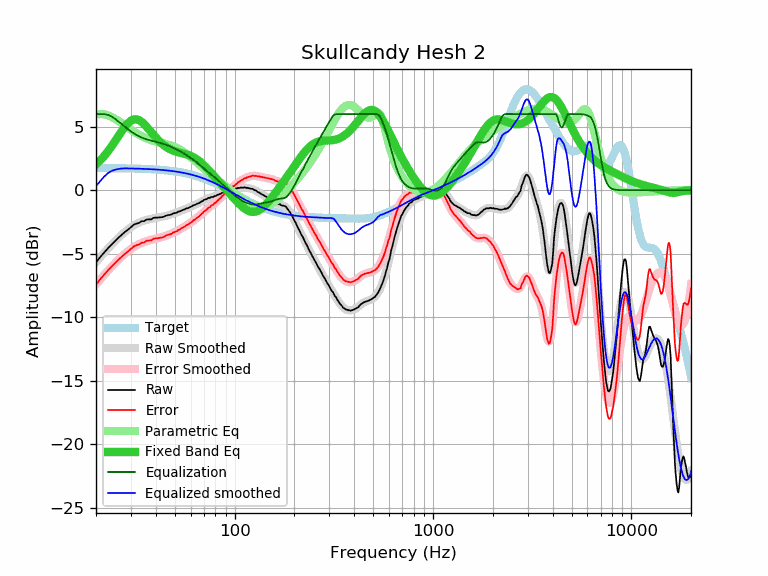

The data file committed next to this chart (first rows):
frequency, raw, error, smoothed, error_smoothed, equalization, parametric_eq, equalized_raw, equalized_smoothed, target
20, -5.70, -7.44, -5.67, -7.41, 6.00, 2.03, 0.30, 0.33, 1.74
21, -5.27, -7.01, -5.28, -7.02, 6.00, 2.35, 0.73, 0.72, 1.74
22, -4.91, -6.65, -4.92, -6.66, 6.00, 2.70, 1.09, 1.08, 1.74
23, -4.57, -6.30, -4.59, -6.33, 5.93, 3.07, 1.37, 1.35, 1.74
24, -4.27, -6.00, -4.28, -6.01, 5.80, 3.47, 1.54, 1.53, 1.74
25, -4.00, -5.73, -3.99, -5.72, 5.61, 3.88, 1.62, 1.62, 1.73
26, -3.73, -5.45, -3.73, -5.46, 5.40, 4.29, 1.68, 1.68, 1.73
27, -3.51, -5.23, -3.49, -5.22, 5.20, 4.67, 1.69, 1.71, 1.73
28, -3.29, -5.01, -3.28, -5.00, 5.00, 5.01, 1.71, 1.72, 1.72
29, -3.11, -4.82, -3.09, -4.80, 4.80, 5.29, 1.70, 1.72, 1.72
30, -2.92, -4.63, -2.92, -4.63, 4.63, 5.48, 1.72, 1.71, 1.71
31, -2.72, -4.42, -2.77, -4.48, 4.48, 5.58, 1.77, 1.71, 1.71
32, -2.63, -4.33, -2.65, -4.35, 4.35, 5.59, 1.73, 1.70, 1.70
33, -2.58, -4.27, -2.55, -4.24, 4.24, 5.52, 1.67, 1.70, 1.70
34, -2.44, -4.12, -2.46, -4.15, 4.15, 5.38, 1.71, 1.69, 1.69
35, -2.44, -4.12, -2.39, -4.07, 4.07, 5.20, 1.64, 1.68, 1.68
36, -2.31, -3.98, -2.33, -4.01, 4.01, 5.00, 1.70, 1.67, 1.67
37, -2.30, -3.96, -2.29, -3.95, 3.95, 4.78, 1.65, 1.66, 1.66
38, -2.30, -3.95, -2.25, -3.90, 3.90, 4.56, 1.61, 1.65, 1.65
39, -2.18, -3.82, -2.21, -3.86, 3.86, 4.35, 1.68, 1.64, 1.64
40, -2.16, -3.79, -2.18, -3.82, 3.82, 4.16, 1.66, 1.63, 1.63
41, -2.16, -3.78, -2.15, -3.77, 3.77, 3.97, 1.62, 1.62, 1.62
42, -2.14, -3.75, -2.12, -3.73, 3.73, 3.81, 1.60, 1.61, 1.61
43, -2.13, -3.72, -2.09, -3.69, 3.69, 3.66, 1.56, 1.60, 1.60
44, -2.09, -3.67, -2.06, -3.64, 3.64, 3.54, 1.56, 1.58, 1.58
45, -2.01, -3.57, -2.02, -3.59, 3.59, 3.42, 1.59, 1.57, 1.57
46, -1.97, -3.52, -1.98, -3.54, 3.54, 3.33, 1.57, 1.55, 1.55
47, -1.95, -3.48, -1.94, -3.48, 3.48, 3.24, 1.53, 1.54, 1.54
48, -1.92, -3.44, -1.90, -3.42, 3.42, 3.17, 1.50, 1.52, 1.52
49, -1.83, -3.33, -1.85, -3.35, 3.35, 3.11, 1.53, 1.50, 1.50
50, -1.80, -3.28, -1.80, -3.28, 3.28, 3.06, 1.49, 1.48, 1.48
51, -1.78, -3.24, -1.75, -3.22, 3.22, 3.02, 1.44, 1.46, 1.46
52, -1.69, -3.13, -1.70, -3.15, 3.15, 2.98, 1.46, 1.44, 1.44
53, -1.67, -3.09, -1.65, -3.07, 3.07, 2.95, 1.41, 1.42, 1.42
54, -1.60, -2.99, -1.60, -3.00, 3.00, 2.92, 1.41, 1.40, 1.40
55, -1.55, -2.92, -1.55, -2.93, 2.93, 2.89, 1.38, 1.38, 1.38
56, -1.52, -2.87, -1.50, -2.85, 2.85, 2.86, 1.34, 1.35, 1.35
57, -1.44, -2.76, -1.45, -2.78, 2.78, 2.83, 1.35, 1.33, 1.33
58, -1.42, -2.71, -1.40, -2.70, 2.70, 2.79, 1.29, 1.30, 1.30
59, -1.37, -2.64, -1.35, -2.63, 2.63, 2.75, 1.26, 1.27, 1.27
60, -1.31, -2.55, -1.30, -2.55, 2.55, 2.71, 1.24, 1.24, 1.24
61, -1.27, -2.48, -1.25, -2.47, 2.47, 2.66, 1.21, 1.22, 1.22
62, -1.18, -2.36, -1.20, -2.39, 2.39, 2.60, 1.22, 1.19, 1.19
63, -1.17, -2.32, -1.15, -2.31, 2.31, 2.54, 1.14, 1.16, 1.16
64, -1.10, -2.22, -1.10, -2.23, 2.23, 2.47, 1.13, 1.12, 1.12
65, -1.05, -2.14, -1.05, -2.14, 2.14, 2.40, 1.10, 1.09, 1.09
66, -1.03, -2.08, -1.00, -2.06, 2.06, 2.32, 1.03, 1.06, 1.06
67, -0.96, -1.98, -0.94, -1.97, 1.97, 2.24, 1.01, 1.02, 1.02
68, -0.89, -1.87, -0.89, -1.88, 1.88, 2.15, 1.00, 0.99, 0.99
69, -0.86, -1.81, -0.84, -1.79, 1.79, 2.06, 0.94, 0.95, 0.95
70, -0.76, -1.67, -0.79, -1.71, 1.71, 1.97, 0.95, 0.92, 0.92
71, -0.74, -1.62, -0.74, -1.62, 1.62, 1.87, 0.89, 0.88, 0.88
72, -0.71, -1.55, -0.70, -1.54, 1.54, 1.77, 0.84, 0.84, 0.84
73, -0.66, -1.46, -0.66, -1.46, 1.46, 1.68, 0.81, 0.81, 0.81
74, -0.60, -1.36, -0.62, -1.39, 1.39, 1.58, 0.79, 0.77, 0.77
75, -0.62, -1.34, -0.59, -1.32, 1.32, 1.48, 0.70, 0.73, 0.73
76, -0.54, -1.23, -0.56, -1.25, 1.25, 1.38, 0.71, 0.69, 0.69
77, -0.53, -1.18, -0.53, -1.18, 1.18, 1.28, 0.66, 0.65, 0.65
78, -0.54, -1.15, -0.50, -1.11, 1.11, 1.18, 0.58, 0.61, 0.61
79, -0.46, -1.03, -0.47, -1.04, 1.04, 1.09, 0.59, 0.57, 0.57
... 553 more rows
